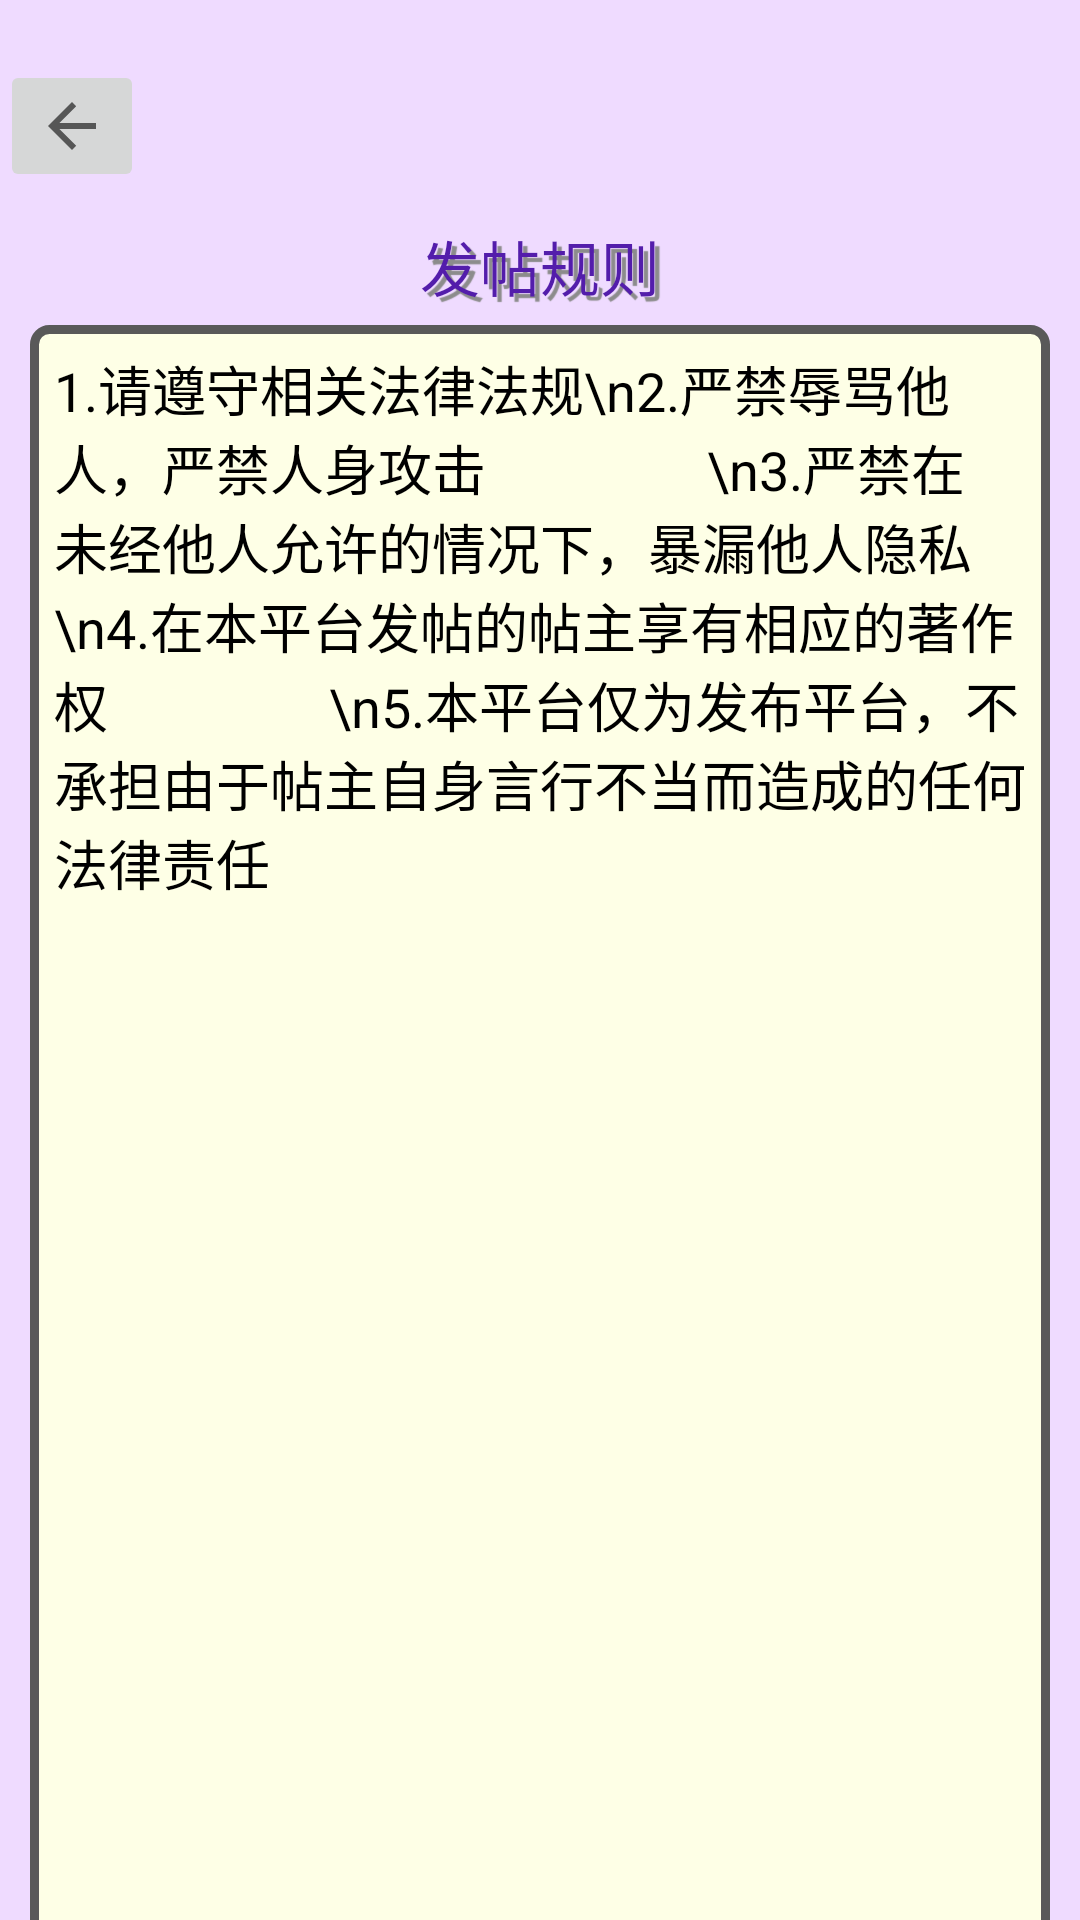

Layout XML and referenced resources for this Android screen:
<!-- AndroidManifest.xml: application theme Theme.Hangyou -->
<!-- res/layout/fragment_tree_hole_post_rule.xml -->
<?xml version="1.0" encoding="utf-8"?>
<androidx.constraintlayout.widget.ConstraintLayout xmlns:android="http://schemas.android.com/apk/res/android"
    xmlns:app="http://schemas.android.com/apk/res-auto"
    xmlns:tools="http://schemas.android.com/tools"
    android:layout_width="match_parent"
    android:id="@+id/fragment_tree_hole_post_rule"
    android:layout_height="match_parent"
    android:background="@color/purple_2">


    <LinearLayout
        android:layout_width="match_parent"
        android:layout_height="wrap_content"
        android:layout_marginTop="20dp"
        android:orientation="vertical"
        app:layout_constraintTop_toTopOf="parent"
        tools:layout_editor_absoluteX="16dp">



        <ImageButton
            android:id="@+id/rule_back_treehole"
            android:layout_width="wrap_content"
            android:layout_height="wrap_content"
            app:srcCompat="?attr/actionModeCloseDrawable"  />



            <TextView
                android:id="@+id/textView6"
                android:text="发帖规则"
                android:layout_width="match_parent"
                android:layout_height="wrap_content"
                android:textColor="@color/purple_7"
                android:textSize="20sp"
                android:layout_marginTop="10dp"
                android:gravity="center"
                android:shadowColor="@color/gray_7"
                android:shadowRadius="0.1"
                android:shadowDx="5"
                android:shadowDy="5"/>


        <LinearLayout
            android:layout_width="match_parent"
            android:layout_height="wrap_content"
            android:orientation="horizontal"
            app:layout_constraintTop_toTopOf="parent"
            android:padding="8dp"
            android:layout_marginStart="10dp"
            android:layout_marginEnd="10dp"
            android:layout_marginTop="5dp"
            android:background="@drawable/border">

            <TextView
                android:id="@+id/textView3"
                android:layout_width="match_parent"
                android:layout_height="547dp"
                android:textColor="@color/gray_13"
                android:textSize="18sp"
                android:text="1.请遵守相关法律法规\n2.严禁辱骂他人，严禁人身攻击
                \n3.严禁在未经他人允许的情况下，暴漏他人隐私
                \n4.在本平台发帖的帖主享有相应的著作权
                \n5.本平台仅为发布平台，不承担由于帖主自身言行不当而造成的任何法律责任" />
        </LinearLayout>
    </LinearLayout>
</androidx.constraintlayout.widget.ConstraintLayout>
<!-- resources referenced by this layout -->
<resources>
  <color name="gray_13">#000000</color>
  <color name="gray_7">#8c8c8c</color>
  <color name="purple_2">#efdbff</color>
  <color name="purple_7">#531dab</color>
  <!-- drawable border (drawable) -->
  <?xml version="1.0" encoding="utf-8"?>
  <shape xmlns:android="http://schemas.android.com/apk/res/android">
      
      <corners android:radius="5dp"/>
      
      <solid android:color="@color/yellow_1"/>
      
      <stroke
          android:width="3dp"
          android:color="@color/gray_8"/>
  </shape>
  <style name="Theme.Hangyou" parent="Theme.MaterialComponents.DayNight.NoActionBar.Bridge">
          
          <item name="colorPrimary">@color/purple_5</item>
          <item name="colorPrimaryVariant">@color/purple_7</item>
          <item name="colorOnPrimary">@color/gray_1</item>
          
          <item name="colorSecondary">@color/lime_2</item>
          <item name="colorSecondaryVariant">@color/lime_7</item>
          <item name="colorOnSecondary">@color/gray_13</item>
          
          <item name="android:statusBarColor" tools:targetApi="l">?attr/colorPrimaryVariant</item>
          
      </style>
  <color name="yellow_1">#feffe6</color>
  <color name="gray_8">#595959</color>
  <color name="purple_5">#9254de</color>
  <color name="gray_1">#ffffff</color>
  <color name="lime_2">#f4ffb8</color>
  <color name="lime_7">#7cb305</color>
</resources>
